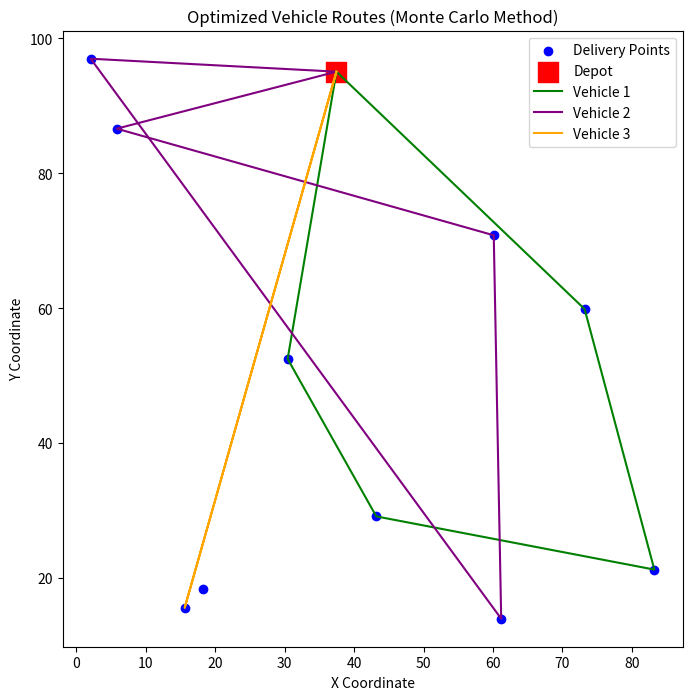

Source code (Python):
#!/usr/bin/env python3
# -*- coding: utf-8 -*-


'''

Advanced Monte Carlo Optimization: Vehicle Routing Problem (VRP)

A more complex real-world application of Monte Carlo optimization is solving 
the Vehicle Routing Problem (VRP). This problem arises in logistics and 
transportation when multiple vehicles need to deliver goods to different 
locations while minimizing cost, distance, or time.
 
Problem Statement

•	A fleet of vehicles must deliver packages to multiple customers.
•	Each vehicle has a limited capacity.
•	The goal is to minimize the total travel distance while ensuring all 
    customers receive their deliveries.

Monte Carlo Approach

1.	Generate random feasible routes for vehicles.
2.	Compute total travel distance for each route.
3.	Use Monte Carlo simulation to refine routes and find the best one.
 
Python Implementation

This implementation:
    
•	Generates a random set of delivery locations.
•	Uses Monte Carlo sampling to simulate different routing solutions.
•	Selects the best route based on minimum total travel distance.

How This Works

1.	Generate random delivery points within a 100×100 grid.
2.	Compute distances between all locations (Euclidean distance).
3.	Randomly shuffle delivery assignments and simulate vehicle routes.
4.	Evaluate and refine routes using Monte Carlo sampling.
5.	Select the best route with the shortest total distance.
 
Real-World Applications

•	Logistics companies (e.g., Amazon, UPS) use VRP optimization to minimize 
    delivery costs.
•	Food delivery services (e.g., UberEats, DoorDash) optimize routes to 
    improve delivery time.
•	Waste collection & public transport use similar routing techniques.

'''

import numpy as np
import matplotlib.pyplot as plt
from scipy.spatial.distance import cdist

# Number of delivery locations (excluding depot)
n_customers = 10
n_vehicles = 3
vehicle_capacity = 4

# Generate random delivery locations (including depot at (0,0))
np.random.seed(42)
locations = np.random.rand(n_customers + 1, 2) * 100  # Scaled to a 100x100 grid

def total_route_distance(routes, distance_matrix):
    """Calculate the total distance for a given set of vehicle routes."""
    total_distance = 0
    for route in routes:
        if route:  # If vehicle is assigned deliveries
            total_distance += distance_matrix[0, route[0]]  # Depot to first customer
            for i in range(len(route) - 1):
                total_distance += distance_matrix[route[i], route[i + 1]]
            total_distance += distance_matrix[route[-1], 0]  # Last customer back to depot
    return total_distance

# Compute distance matrix (Euclidean distance between locations)
distance_matrix = cdist(locations, locations, metric='euclidean')

# Monte Carlo Simulation Parameters
num_simulations = 10000
best_routes = None
best_distance = float('inf')

# Monte Carlo Optimization Loop
for _ in range(num_simulations):
    np.random.shuffle(locations[1:])  # Shuffle delivery points randomly
    
    # Assign deliveries to vehicles (without exceeding capacity)
    routes = [list(range(i, min(i + vehicle_capacity, n_customers))) for i in range(1, n_customers + 1, vehicle_capacity)]
    
    # Compute distance
    total_distance = total_route_distance(routes, distance_matrix)
    
    # Check if it's the best solution found
    if total_distance < best_distance:
        best_distance = total_distance
        best_routes = routes

# Visualization
plt.figure(figsize=(8, 8))
plt.scatter(locations[:, 0], locations[:, 1], c='blue', label='Delivery Points')
plt.scatter([locations[0, 0]], [locations[0, 1]], c='red', marker='s', s=200, label='Depot')

# Plot best found routes
colors = ['green', 'purple', 'orange', 'brown', 'pink']
for i, route in enumerate(best_routes):
    route_locs = np.vstack(([locations[0]], locations[route], [locations[0]]))
    plt.plot(route_locs[:, 0], route_locs[:, 1], color=colors[i % len(colors)], label=f'Vehicle {i+1}')

plt.xlabel("X Coordinate")
plt.ylabel("Y Coordinate")
plt.title("Optimized Vehicle Routes (Monte Carlo Method)")
plt.legend()
plt.show()

# Print Results
print("Best Routes Found:")
for i, route in enumerate(best_routes):
    print(f"Vehicle {i+1}: Depot -> {route} -> Depot")
print(f"Total Optimized Distance: {best_distance:.2f}")